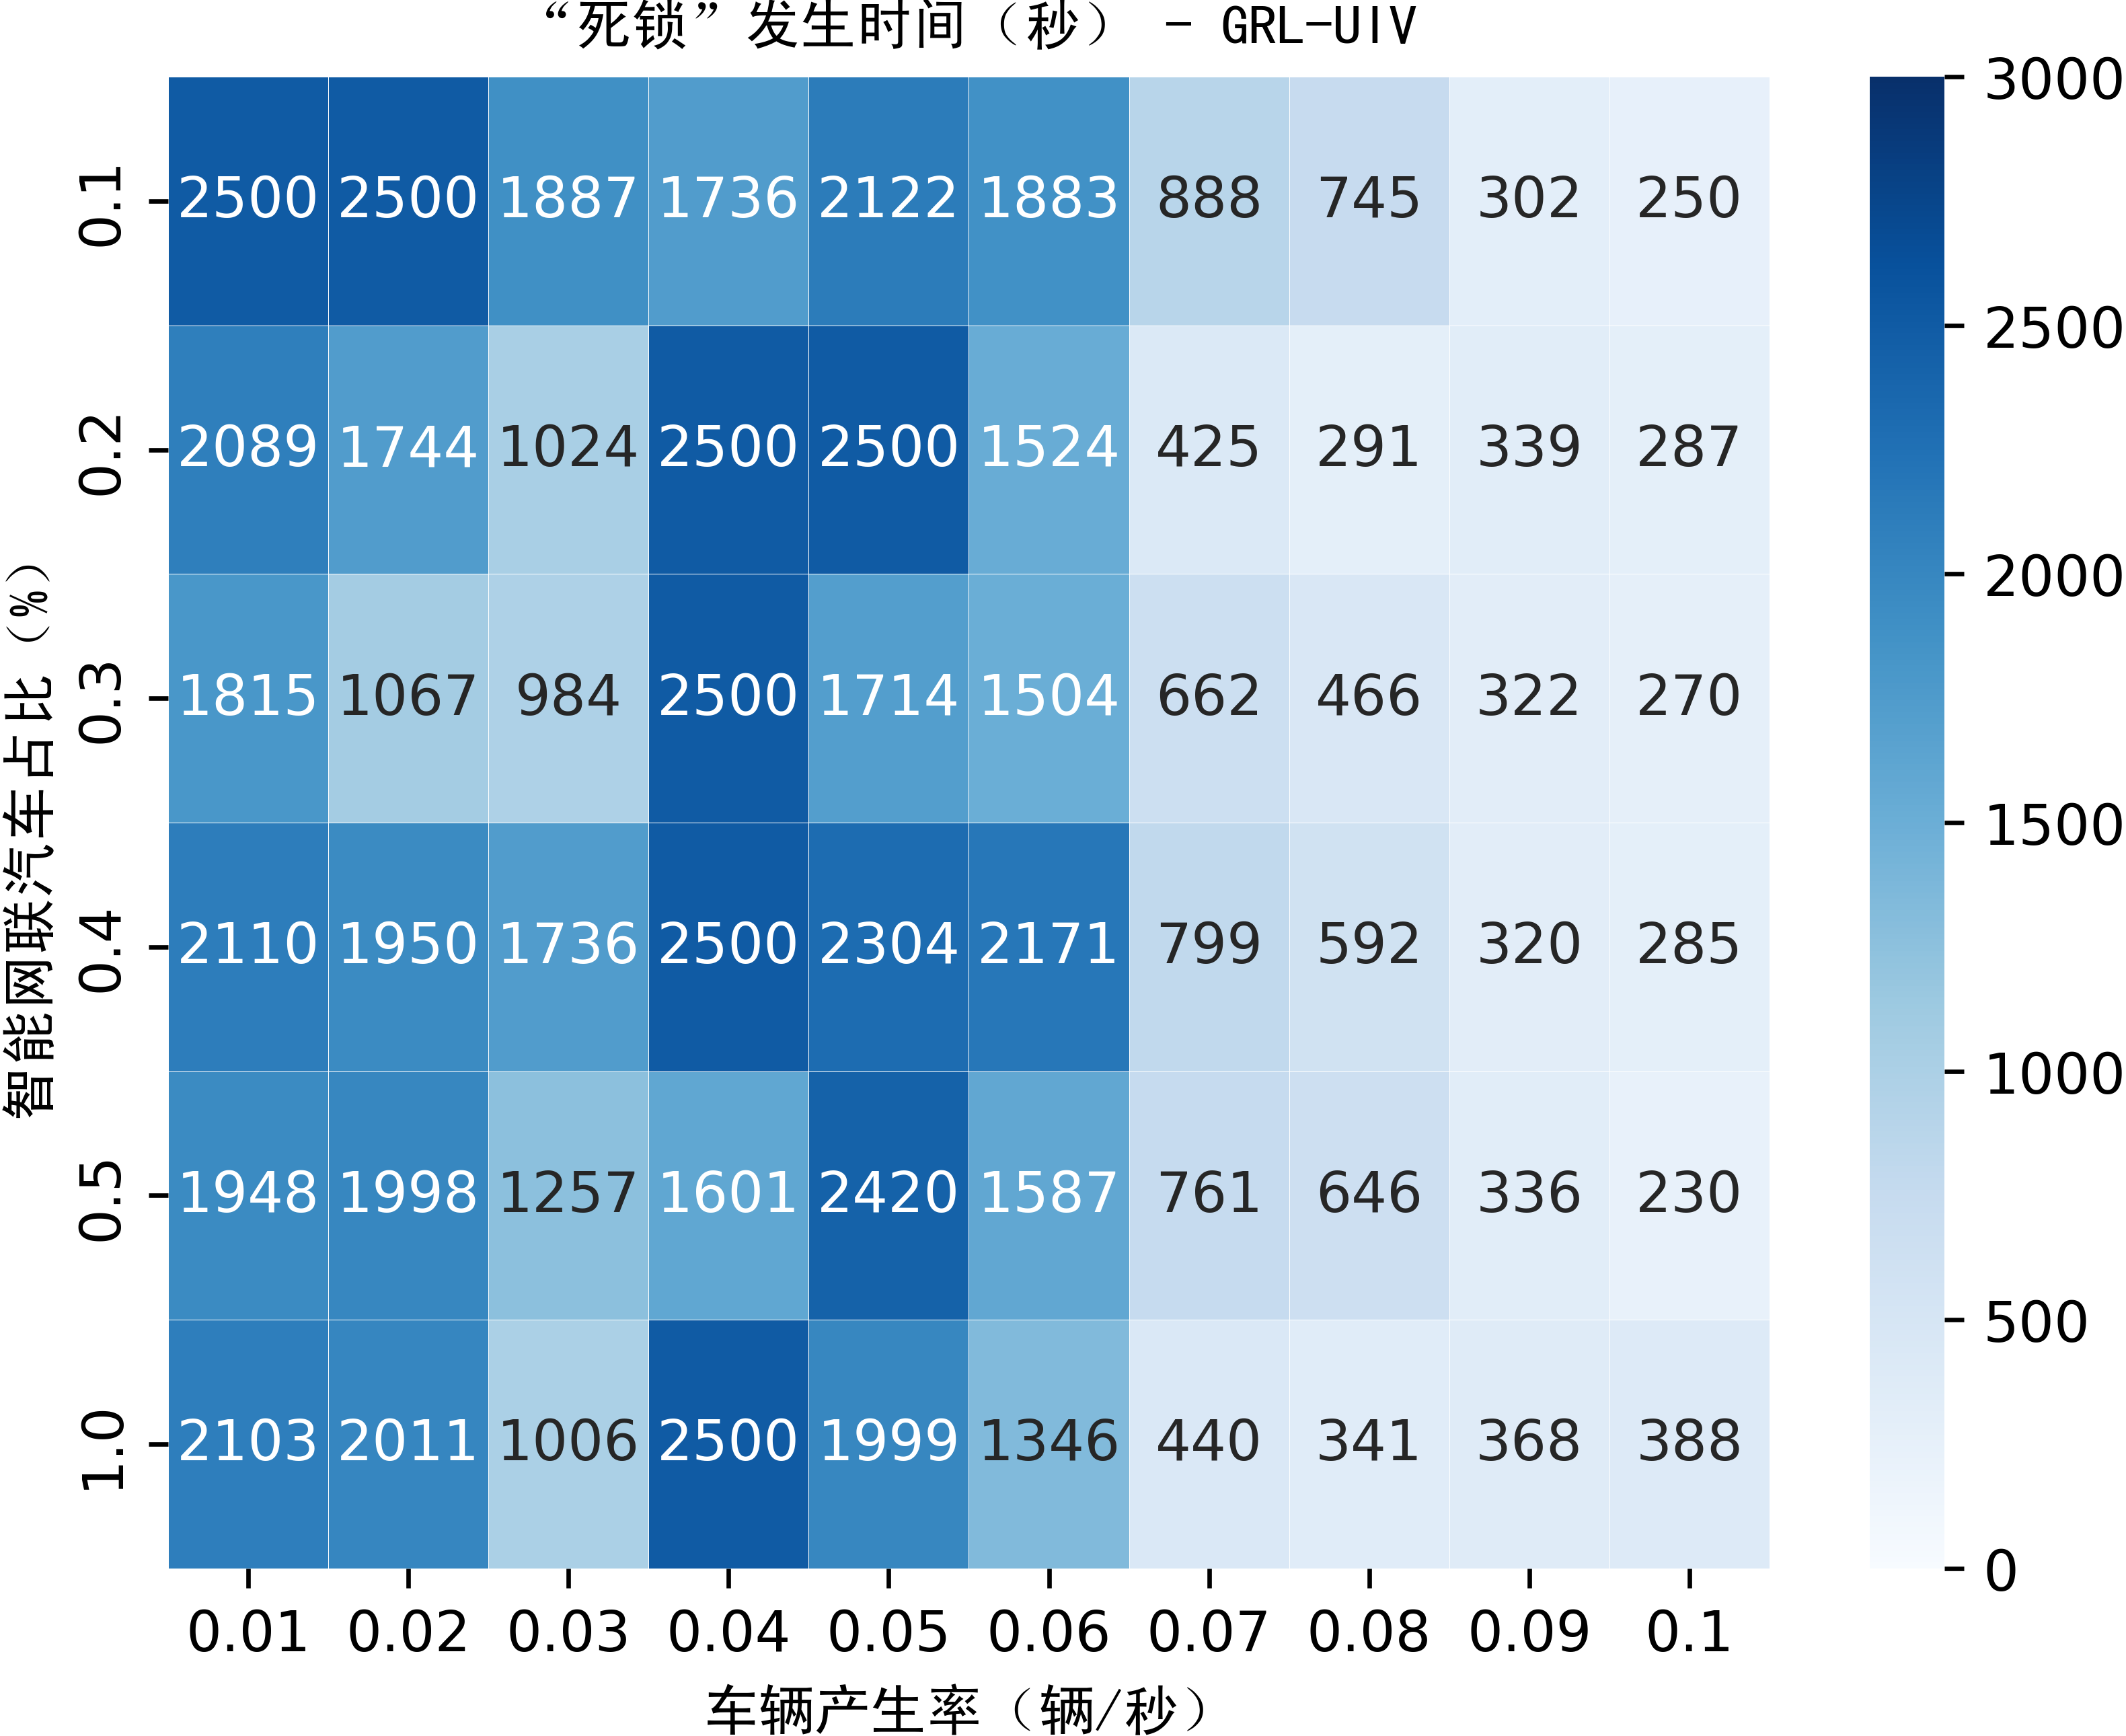

Data behind this chart, as committed beside it:
9999.0, 8355.0, 7260.333333333333, 8437.333333333334, 7792.666666666667, 8410.666666666666
9999, 6975, 4267, 7797, 7990, 8044
7548, 4094, 3934, 6944, 5025, 4022
6945, 9999, 9999, 9999, 6401, 9999
8487, 9999, 6855, 9216, 9677, 7996
7533, 6096, 6014, 8683, 6346, 5383
3550, 1699, 2649, 3196, 3042, 1759
2978, 1163, 1861, 2367, 2582, 1364
1209, 1357, 1287, 1280, 1343, 1470
998.3, 1145, 1079, 1141, 921.0, 1552
